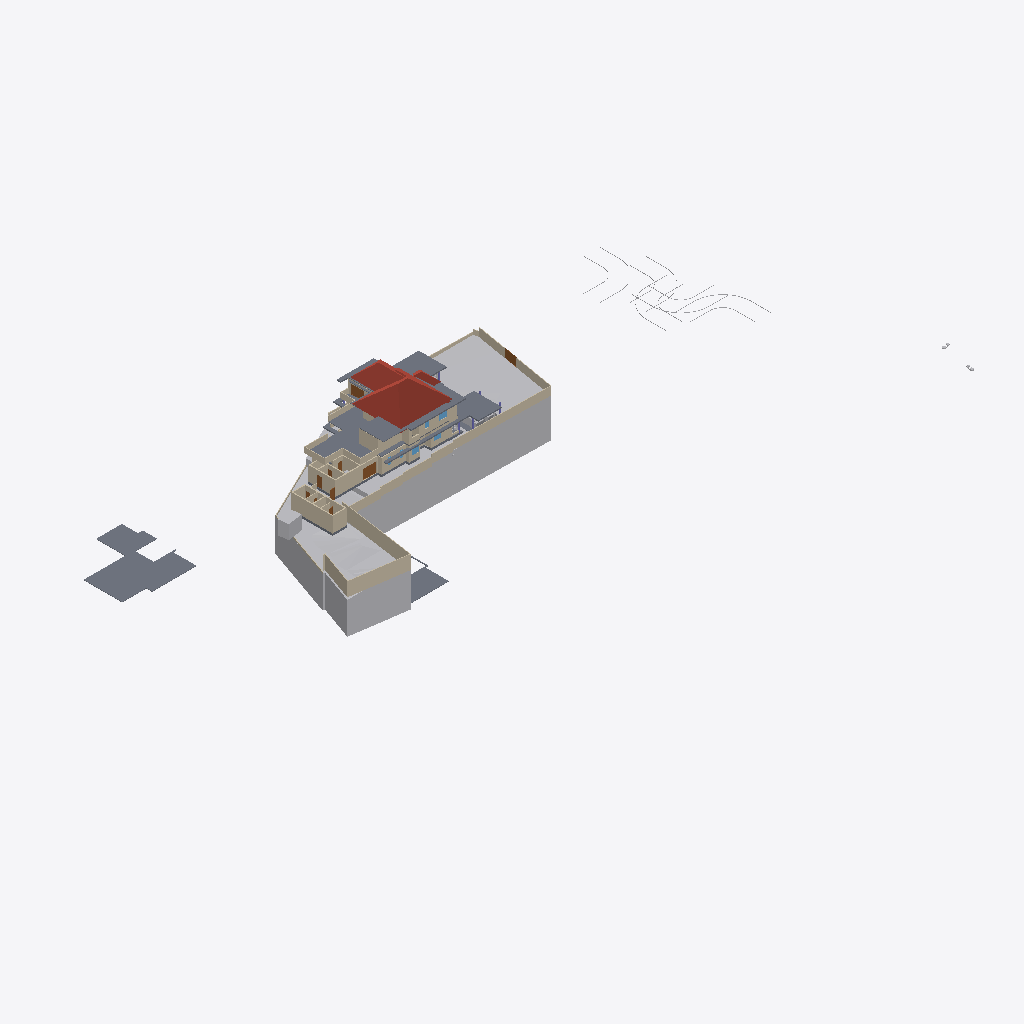
Isometric view of an IFC building model (IFC-SPF (STEP), schema IFC4X3, length unit metre), seen from the south-west, elements coloured by IFC class: 56 walls (beige), 19 slabs (grey), 10 other elements (light grey), 6 doors (brown), 4 roofs (red-brown), 3 windows (light blue).
Extent 141.3 m × 63.5 m × 37.0 m (x, y, z). Storeys (8): Road Level at 0.00 m; GF at 0.00 m; Concept at 0.00 m; Existing at 0.00 m; Roof at 0.00 m; Area at 0.00 m; Car Porch at 0.00 m; FF at 3.85 m. Elements (429): 132 IfcWall, 117 IfcFurniture, 39 IfcDoor, 30 IfcBuildingElementProxy, 24 IfcSanitaryTerminal, 23 IfcSlab, 22 IfcWindow, 12 IfcColumn, 9 IfcShadingDevice, 7 IfcStairFlight, 4 IfcRoof, 4 IfcVehicle.

HEADER;
FILE_DESCRIPTION(('ViewDefinition[DesignTransferView]'),'2;1');
FILE_NAME('Jailani.ifc','2026-03-10T22:40:22+05:30',(''),(''),'IfcOpenShell 0.8.5-alpha260121','Bonsai 0.8.5-alpha260121-84d55d8','Nobody');
FILE_SCHEMA(('IFC4X3'));
ENDSEC;
DATA;
#1=IFCPROJECT('1rEyq$MlvDVO9q4X_6O_vh',$,'My Project',$,$,$,$,(#14,#26),#9);
#31=IFCSITE('2ymv4STDrDCBgdvlSnG91s',$,'My Site',$,$,#54,$,$,$,(8,52,49,300000),(76,38,36,300000),20.0,$,$);
#37=IFCBUILDING('0WCwdFWaT3fvN6dYFJV0G3',$,'My Building',$,$,#60,$,$,$,$,$,$);
#43=IFCBUILDINGSTOREY('3glIUxBxj019WI9WL2_LBp',$,'Road Level',$,$,#66,$,$,$,$);
#2091=IFCBUILDINGSTOREY('0gksAyAJzF1eVdNHxF82jx',$,'GF',$,$,#203992,$,$,$,$);
#9684=IFCBUILDINGSTOREY('0GW8AoQ6z9OfFkHNDnUrmB',$,'FF',$,$,#226409,$,$,$,$);
#36449=IFCBUILDINGSTOREY('08MXqDc890wx$ikiXcsfjl',$,'Concept',$,$,#36465,$,$,$,$);
#37612=IFCBUILDINGSTOREY('3FqJSqHaz8MQtwN4CzJUgT',$,'Existing',$,$,#37627,$,$,$,$);
#39460=IFCBUILDINGSTOREY('2$v9ldK6P2VucsJp$wo$TV',$,'Roof',$,$,#39475,$,$,$,$);
#119304=IFCBUILDINGSTOREY('0qBaI9Ey94591kdt6C2Jnr',$,'Area',$,$,#119319,$,$,$,$);
#129129=IFCBUILDINGSTOREY('3kIur_wS960wa7BjgB$p1C',$,'Car Porch',$,$,#129145,$,$,$,$);
#1788=IFCGEOGRAPHICELEMENT('2G7_FUH1TFnfA2p0BceQCt',$,'Site',$,$,#257438,#1804,$,.TERRAIN.);
#220699=IFCSLAB('2MkOyhMar9ZRpdT8jhZpzB',$,'Slab',$,$,#226724,#220766,$,$);
#144440=IFCROOF('0oMU0R$P993hWI_IvlftrS',$,'Hometheatre',$,$,#189277,#144446,$,.HIP_ROOF.);
#2607=IFCWALL('0hLi5deXP5Zfo$NOtNZznY',$,'Wall',$,$,#257488,#2613,$,$);
#180078=IFCSLAB('1skQYh0W5DWfCNPJm9rd2U',$,'Slab',$,$,#226439,#180099,$,$);
#2632=IFCWALL('1hiIP0I5r0ZAybbUAFoviW',$,'Wall',$,$,#257548,#2638,$,$);
#255350=IFCGEOGRAPHICELEMENT('3I2l3N4uT8a8VDaNiA8lub',$,'Earthfill',$,$,#257428,#255351,$,.TERRAIN.);
#89125=IFCROOF('3QG_sn$6D8wh3KWg2rDEP$',$,'Hometheatre',$,$,#218075,#89131,$,.HIP_ROOF.);
#224944=IFCSLAB('3XqsztXbj1ghk5AhbcNOAU',$,'First Floor',$,$,#226744,#224985,$,$);
#211619=IFCWALL('0GEX5P4U9BQufRWTvvAWVU',$,'Wall',$,$,#257523,#211630,$,$);
#189420=IFCSLAB('0TZET9O2X8WhX6tcioz5aD',$,'Slab',$,$,#226489,#189487,$,$);
#195940=IFCSLAB('2HQ2skLdv0rQb9RK6xh6m2',$,'Slab',$,$,#196033,#195961,$,$);
#172517=IFCSLAB('1UPh17rjP9bRMJ5e6behtP',$,'Slab',$,$,#172705,#172538,$,$);
#185235=IFCWALL('3$hjpD4uv8lejQEN1Fheqk',$,'Wall',$,$,#204557,#185246,$,$);
#2407=IFCWALL('1wqYISk15EtxPgF1WYwVVh',$,'Wall',$,$,#257558,#2413,$,$);
#4239=IFCBUILDINGELEMENTPROXY('3q7lNd2p17oe3AMat8N37d',$,'Toilet 2',$,$,#81645,#4249,$,.COMPLEX.);
#190509=IFCSLAB('0M2GVzfEDEn8zQQJaCsHcY',$,'Slab',$,$,#226579,#190530,$,$);
#172706=IFCSLAB('0bvxc6e7H8xvk4Y7S5K3gI',$,'Slab',$,$,#200355,#172727,$,$);
#177331=IFCSLAB('36gMpwiePFFhc27jCaqGKB',$,'Slab',$,$,#226434,#177352,$,$);
#229585=IFCWALL('363bzwyLT6ghaTgHiVcG1Z',$,'Wall',$,$,#262398,#229598,$,$);
#230763=IFCWALL('3ruAgi0$X4th8uNtjDFU0l',$,'Wall',$,$,#262587,#230776,$,$);
#2582=IFCWALL('3AhfTEAr96zBOu2JT1DiVf',$,'Wall',$,$,#257503,#2588,$,$);
#258382=IFCWALL('3$B7M5Mrf8SenDgVdF0cT6',$,'Wall',$,$,#260282,#258405,$,$);
#4726=IFCSLAB('2FiUBYKgX14Ok5pfpzPww9',$,'Ground Floor',$,$,#251046,#4737,$,$);
#239172=IFCWALL('22QUjRbZf2huVHZiZDV9yu',$,'Wall',$,$,#239515,#239307,$,$);
#3433=IFCWALL('2gqgdNokT89Rrmjq1x$gkt',$,'Wall',$,$,#257533,#3444,$,$);
#2381=IFCWALL('2ukC8AQQP85Rb_ZeT84bZY',$,'Wall',$,$,#257553,#2388,$,$);
#75749=IFCWALL('1qpZbrDrHDMOOsMiFqSj$3',$,'Wall',$,$,#252296,#75760,$,$);
#229553=IFCWALL('3OzAXhdFv7AuKRZNbid974',$,'Wall',$,$,#262458,#229566,$,$);
#75549=IFCWALL('36oGwTk25DYRf$Ld17aTG9',$,'Wall',$,$,#252331,#75560,$,$);
#211649=IFCWALL('3uvGHZNmz2Z8QwIfP07YN2',$,'Wall',$,$,#257528,#211660,$,$);
#211778=IFCWALL('3QTju5AJn6xuB9z142QxJ5',$,'Wall',$,$,#257543,#211789,$,$);
#121662=IFCWALL('1BWH$vHq53de7ALB12b4Gj',$,'Wall',$,$,#205188,#121673,$,$);
#216202=IFCWALL('2aPtsRo0T7ehqUDG57ep_L',$,'Wall',$,$,#252286,#216213,$,$);
#211716=IFCWALL('2g4m2G_4nF49AacJYIKK_m',$,'Wall',$,$,#257538,#211727,$,$);
#40902=IFCROOF('0NQmnSdgH4pOZ3l6AOOmoo',$,'Hometheatre',$,$,#199440,#40908,$,.HIP_ROOF.);
#199401=IFCSLAB('0Cnfl3$Fn7vPIQ93ueC3j9',$,'Slab',$,$,#243618,#199422,$,$);
#2457=IFCWALL('38EbZ7mAL5TfofCc1aVwCP',$,'Wall',$,$,#257508,#2463,$,$);
#181853=IFCWALL('2EPmQbCtXEZfIxRL2oDMf2',$,'Wall',$,$,#252256,#181864,$,$);
#158962=IFCWALL('24bCON1JDEwhGT_2QXEr30',$,'Wall',$,$,#264312,#158974,$,$);
#187554=IFCSLAB('3VSR8Cqer27g52UuWYSfc7',$,'Slab',$,$,#189282,#187575,$,$);
#181588=IFCWALL('2ov10n92H22hZgofOL4xAD',$,'Wall',$,$,#252236,#181599,$,$);
#258269=IFCDOOR('15u65NnfDBaQUuumddnmrm',$,'Door',$,$,#258703,#258288,$,$,$,$,$,$);
#229686=IFCWALL('0LYSL3En9BkgSfsQdSCOli',$,'Wall',$,$,#262435,#229699,$,$);
#181618=IFCWALL('3tn5zRjnL9mukCkae_MZFc',$,'Wall',$,$,#252226,#181629,$,$);
#138679=IFCWALL('0fLQKKdFD4Xw5zTdyOB_Hj',$,'Wall',$,$,#252221,#138690,$,$);
#181545=IFCWALL('1aCPQroBHCM8OFaC4aMxaa',$,'Wall',$,$,#252231,#181556,$,$);
#257909=IFCWALL('2MCpLWJMn6XRwjl$1VwCUD',$,'Wall',$,$,#260374,#257931,$,$);
#243820=IFCSLAB('2FENWmlQ16VvDlTuuClMiL',$,'Slab',$,$,#243860,#243842,$,$);
#138622=IFCWALL('2LHcj1KGz7XBlZdHzmycO4',$,'Wall',$,$,#252216,#138633,$,$);
#257159=IFCVEHICLE('141W$vyQD1ogrQXmHA2jBF',$,'Vehicle',$,$,#265212,#257174,$,$);
#220492=IFCDOOR('2roBODw3LFthb2psHkXAvx',$,'Door',$,$,#252316,#220505,$,$,$,$,$,$);
#155538=IFCDOOR('3l3X70xTXBjQnx5gSd3ShY',$,'Door',$,$,#257563,#155595,$,$,$,$,$,$);
#219416=IFCSLAB('1AAhloHkHFWRkhjfKq1PUs',$,'Slab',$,$,#259773,#219437,$,$);
#238484=IFCWALL('3NyCimSGDCVvqWTSEV1UiK',$,'Wall',$,$,#255842,#238508,$,$);
#252018=IFCWALL('2Lgkf63799kR0JBwn463aW',$,'Wall',$,$,#252101,#252078,$,$);
#43017=IFCBUILDINGELEMENTPROXY('3aYsPRn39B_hfstnZLeJpy',$,'BuildingElementProxy',$,$,#218186,#43030,$,$);
#2507=IFCWALL('0zjDgr1wL5mfJb$oJ72rHP',$,'Wall',$,$,#257483,#2513,$,$);
#2532=IFCWALL('2uoMgyRXTBJAXpnQJxkX2y',$,'Wall',$,$,#257498,#2538,$,$);
#232491=IFCWALL('0uDEtvxqT09fTMuXRkCeop',$,'Wall',$,$,#262642,#232504,$,$);
#42055=IFCBUILDINGELEMENTPROXY('3wwYmhSjv9weqNYZfzH9xT',$,'BuildingElementProxy',$,$,#218181,#42068,$,$);
#189155=IFCWALL('1z$d9FEUH6vw7A2IyxUU2K',$,'Wall',$,$,#252146,#189166,$,$);
#76504=IFCWALL('3VFoUjnBz00vQzzjQsLCSn',$,'Wall',$,$,#252371,#76515,$,$);
#230599=IFCWALL('0qt7ojcAXCO8h0B7cTUkHI',$,'Wall',$,$,#260721,#230612,$,$);
#192096=IFCSLAB('1D7LF2WA13cBXiPdKsXjJg',$,'Slab',$,$,#226714,#192117,$,$);
#183087=IFCWALL('1_xe4Hzxf1gwKwSbKbx8K0',$,'Wall',$,$,#252251,#183098,$,$);
#75308=IFCWALL('0aRmjp_Qf6AeBX3Xe9lqsI',$,'Wall',$,$,#229119,#75319,$,$);
#232593=IFCWALL('1dy0HYxgnEBu4HV5S5d$wW',$,'Wall',$,$,#262818,#232606,$,$);
#72947=IFCWALL('0249CFPdf1mR5OdU3Dmzb4',$,'Wall',$,$,#252311,#72958,$,$);
#41753=IFCBUILDINGELEMENTPROXY('1GRKmkjDv94ej3zzovNSwP',$,'BuildingElementProxy',$,$,#218171,#41766,$,$);
#41969=IFCBUILDINGELEMENTPROXY('34CNFuP7L4$g0jXxUngOCu',$,'BuildingElementProxy',$,$,#218176,#41982,$,$);
#173900=IFCWALL('1wQ8lQeKrBovU8E1ANCj4Y',$,'Wall',$,$,#239483,#173912,$,$);
#45469=IFCBUILDINGELEMENTPROXY('0b4nwe_Ur2p96W4WE_ytTz',$,'BuildingElementProxy',$,$,#218191,#45482,$,$);
#230626=IFCWALL('0Cc9BsQqj9UQtqFa7tp_bW',$,'Wall',$,$,#262713,#230639,$,$);
#225017=IFCSLAB('1Qc2awMQfDD8pfi3Klqlbg',$,'Ground Floor Carporch 1car',$,$,#265202,#225038,$,$);
#233525=IFCWALL('2Ehx00ZZ12R8lMMOPWjp8R',$,'Wall',$,$,#252266,#233537,$,$);
#260206=IFCWALL('33$nxr3tH3A840w8YlwNlX',$,'Wall',$,$,#260300,#260229,$,$);
#258324=IFCWALL('2bXx38pbb5o8_9Wr2YYdrI',$,'Wall',$,$,#260319,#258347,$,$);
#199441=IFCROOF('0VfIHPpbbFmweIM5HKiCCl',$,'Hometheatre',$,$,#203322,#199447,$,.HIP_ROOF.);
#260385=IFCDOOR('2Ur_xLOOL2zh6qiHFiIplP',$,'Door',$,$,#260531,#260469,$,$,$,$,$,$);
#262853=IFCDOOR('3QdEatAl1Ei9phcdwRFjHJ',$,'Door',$,$,#262924,#262872,$,$,$,$,$,$);
#243411=IFCSLAB('0XExs70JbAsOb335bjnD$T',$,'Ground Floor Sitout',$,$,#250211,#243430,$,$);
#228409=IFCWALL('1EPzU_WM923xWNOIbivasx',$,'Wall',$,$,#264753,#228422,$,$);
#127597=IFCWINDOW('2hC8JKHo5CiwkILgU7m0Op',$,'Window',$,$,#252341,#127610,$,1.5,1.54999995231628,$,.DOUBLE_PANEL_VERTICAL.,$);
#252596=IFCSLAB('1pLXK$5ar8Rg1ioemzRm39',$,'Slab',$,$,#252634,#252610,$,$);
#257129=IFCVEHICLE('39VDetaJPBlQW_NtKKVksN',$,'Vehicle',$,$,#265207,#257144,$,$);
#181446=IFCWINDOW('1wTXgQa4H1sQShfQVM$Cap',$,'Window',$,$,#251867,#181459,$,1.5,1.54999995231628,$,$,$);
#188918=IFCSLAB('12_bjLeTzCHBEQ_fbYWelk',$,'Slab',$,$,#243613,#188939,$,$);
#3190=IFCWALL('193oymhqH3WPw9ieWVOFsJ',$,'Wall',$,$,#257478,#3201,$,$);
#60124=IFCWALL('2egd4x5r5Bt9ju5FZWKZ7D',$,'Wall',$,$,#243177,#60135,$,$);
#248560=IFCWALL('1W_8NRelrBYhVWQTCyorml',$,'Wall',$,$,#252301,#248583,$,$);
#2432=IFCWALL('1qBEh3Vc9ECAZABChTAhje',$,'Wall',$,$,#257518,#2438,$,$);
#168053=IFCWALL('3M5zxzEmT2XfzjJzyz7DGC',$,'Wall',$,$,#251916,#168065,$,$);
#2557=IFCWALL('1jgfO0WGDDYQvoMLTOy$x_',$,'Wall',$,$,#257513,#2563,$,$);
#183118=IFCWALL('1rwGuo5YDE0wEeSbaGvNQb',$,'Wall',$,$,#252261,#183129,$,$);
#228725=IFCDOOR('1yToXMwsj3rPx4a65hcJ1B',$,'Door',$,$,#260516,#259878,$,$,$,$,$,$);
#229846=IFCWALL('0hPQ5bzi54MQR78Y2TDSwB',$,'Wall',$,$,#262666,#229859,$,$);
#181392=IFCWINDOW('3QYatGhFPAF80GvD_JUE2S',$,'Window',$,$,#236224,#181405,$,1.5,1.54999995231628,$,$,$);
ENDSEC;
